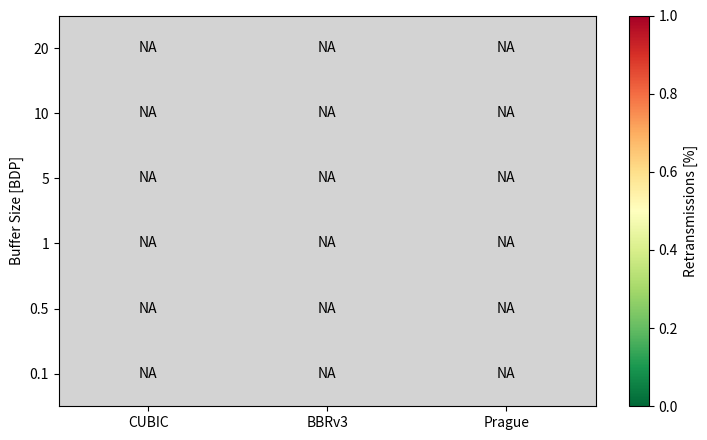

This chart was generated by the following Python code:
#!/usr/bin/env python3

import json
import numpy as np
import matplotlib.pyplot as plt
from pathlib import Path


def get_bits_per_second(path: str, previous=None):
    """
    Returns data["end"]["sum_sent"]["bits_per_second"] from the *last* JSON object
    in the file (iperf3 JSON can have extra output before the final JSON).
    """
    try:
        text = Path(path).read_text().strip()
    except FileNotFoundError:
        return previous

    i = text.rfind("\n{")
    i = 0 if i == -1 else i + 1

    try:
        data = json.loads(text[i:])
    except json.JSONDecodeError:
        return previous

    try:
        return data["end"]["sum_sent"]["bits_per_second"]
    except (KeyError, TypeError):
        return previous


def get_retx_and_bytes(path: str, previous=(None, None)):
    """
    Returns (retransmits, bytes) from:
      data["end"]["sum_sent"]["retransmits"]
      data["end"]["sum_sent"]["bytes"]
    for the *last* JSON object.
    """
    try:
        text = Path(path).read_text().strip()
    except FileNotFoundError:
        return previous

    i = text.rfind("\n{")
    i = 0 if i == -1 else i + 1

    try:
        data = json.loads(text[i:])
    except json.JSONDecodeError:
        return previous

    try:
        ss = data["end"]["sum_sent"]
        # Explicitly use the exact fields you specified
        return ss["retransmits"], ss["bytes"]
    except (KeyError, TypeError, AttributeError):
        return previous


def clean_numeric(values):
    cleaned = []
    for v in values:
        if v is None:
            continue
        try:
            fv = float(v)
        except (TypeError, ValueError):
            continue
        if np.isnan(fv) or np.isinf(fv):
            continue
        cleaned.append(fv)
    return np.array(cleaned, dtype=float)


def jain_fairness(values):
    """
    Jain's fairness index:
        J = (sum(x)^2) / (n * sum(x^2)),  0..1
    """
    x = clean_numeric(values)
    n = x.size
    if n == 0:
        return np.nan
    denom = n * np.sum(x * x)
    if denom == 0:
        return np.nan
    return float((np.sum(x) ** 2) / denom)


def main():
    # BDPs on Y axis
    bdp_list = [0.1, 0.5, 1, 5, 10, 20]

    # CCAs on X axis (order + labels you’ve been using)
    ccas = [
        ("cubic", "CUBIC"),
        ("bbr", "BBRv3"),
        ("prague", "Prague"),
    ]

    # Build retransmission-% matrix: rows=BDP, cols=CCA
    retx_pct = np.full((len(bdp_list), len(ccas)), np.nan, dtype=float)

    # Approximate TCP segments from bytes using MSS (adjust if you want)
    MSS_BYTES = 1460.0

    for r, bdp in enumerate(bdp_list):
        for c, (cca_dir, _) in enumerate(ccas):
            total_retx = 0.0
            total_bytes = 0.0

            for i in range(1, 129):
                path = f"{bdp}BDP/{cca_dir}/hs{i}_out.json"
                retx, byt = get_retx_and_bytes(path)

                if retx is None or byt is None:
                    continue

                try:
                    total_retx += float(retx)
                    total_bytes += float(byt)
                except (TypeError, ValueError):
                    continue

            if total_bytes > 0:
                est_segments = total_bytes / MSS_BYTES
                retx_pct[r, c] = (total_retx / est_segments) * 100.0 if est_segments > 0 else np.nan

    # Plot heatmap
    fig, ax = plt.subplots(figsize=(7.5, 4.5))

    # ---- ROBUST "NUMERIC + EXPLICIT MASK + VISIBLE BAD" FIX ----
    retx_pct_num = np.array(retx_pct, dtype=float)
    mask = ~np.isfinite(retx_pct_num)

    vmax = float(np.nanmax(retx_pct_num)) if np.isfinite(np.nanmax(retx_pct_num)) else 1.0
    vmax = max(vmax, 0.1)

    cmap = plt.get_cmap("RdYlGn_r").copy()
    cmap.set_bad(color="lightgray")

    im = ax.imshow(
        np.ma.array(retx_pct_num, mask=mask),
        aspect="auto",
        cmap=cmap,
        vmin=0.0,
        vmax=vmax,
        origin="lower",
        interpolation="nearest",
        alpha=1.0,
    )
    # ------------------------------------------------------------

    # Ticks/labels
    ax.set_xticks(np.arange(len(ccas)))
    ax.set_xticklabels([lbl for _, lbl in ccas])
    ax.set_yticks(np.arange(len(bdp_list)))
    ax.set_yticklabels([f"{bdp}" for bdp in bdp_list])

    #ax.set_xlabel("Congestion control algorithm")
    ax.set_ylabel("Buffer Size [BDP]")

    # Cell annotations
    for rr in range(retx_pct_num.shape[0]):
        for cc in range(retx_pct_num.shape[1]):
            v = retx_pct_num[rr, cc]
            txt = "NA" if not np.isfinite(v) else f"{v:.2f}"
            ax.text(cc, rr, txt, ha="center", va="center", fontsize=10)

    # Colorbar
    cbar = fig.colorbar(im, ax=ax)
    cbar.set_label("Retransmissions [%]")

    fig.tight_layout()
    fig.savefig("heatmap_retransmissions.pdf", bbox_inches="tight", pad_inches=0.12)
    plt.close(fig)


if __name__ == "__main__":
    main()
